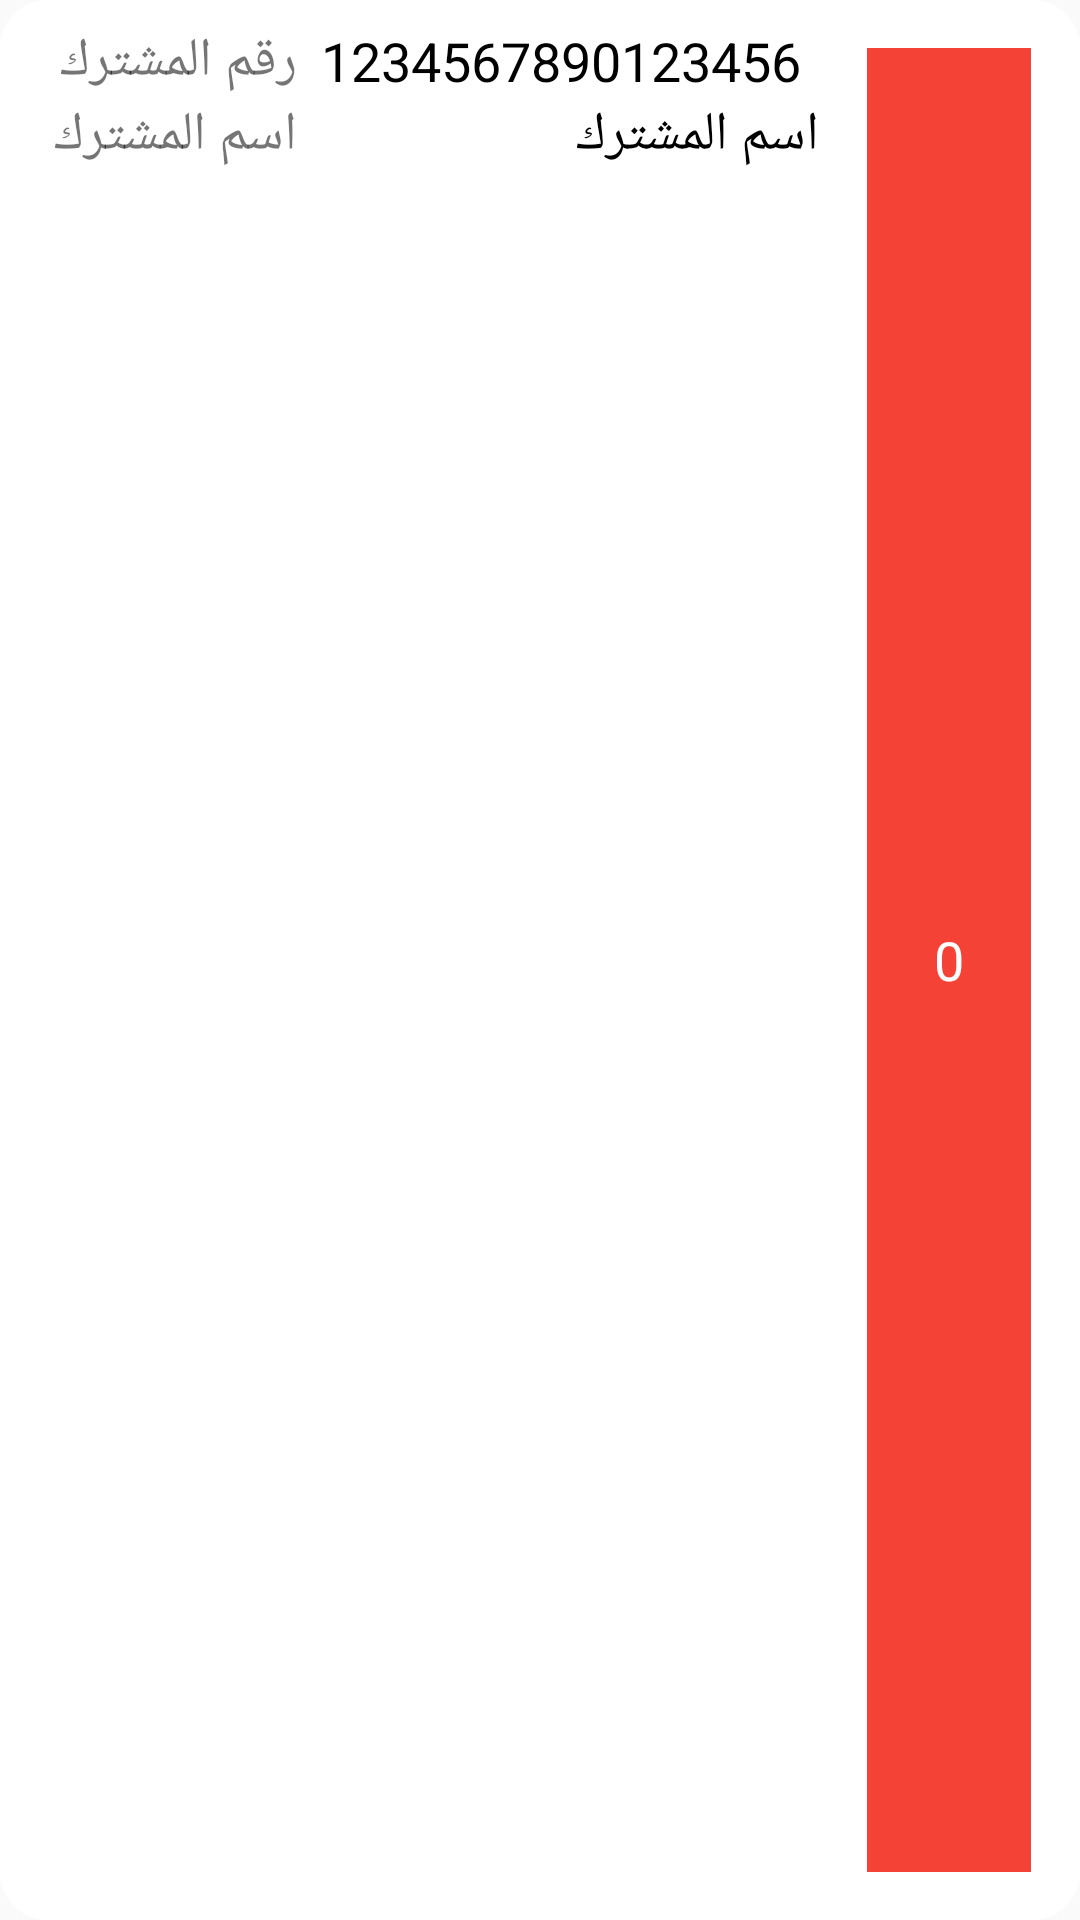

Layout XML and referenced resources for this Android screen:
<!-- AndroidManifest.xml: application theme AppTheme.NoActionBar -->
<!-- res/layout/building_bill_item.xml -->
<?xml version="1.0" encoding="utf-8"?>
<LinearLayout xmlns:android="http://schemas.android.com/apk/res/android"
    android:layout_width="match_parent"
    android:layout_height="wrap_content"
    android:background="@drawable/white_back"
    android:layout_margin="@dimen/activity_medium_margin"
    android:padding="@dimen/activity_medium_margin">

    <LinearLayout
        android:layout_width="0dp"
        android:layout_height="wrap_content"
        android:orientation="vertical"
        android:layout_weight="1">

        <LinearLayout
            android:layout_width="match_parent"
            android:layout_height="wrap_content">

            <TextView
                android:layout_width="0dp"
                android:layout_height="wrap_content"
                android:maxLines="1"
                android:layout_weight="1"
                android:text="@string/subscriber_number"
                android:textSize="18sp" />

            <TextView
                android:id="@+id/subscriber_number"
                android:layout_width="0dp"
                android:layout_height="wrap_content"
                android:layout_weight="2"
                android:maxLines="1"
                android:paddingStart="@dimen/activity_medium_margin"
                android:paddingEnd="@dimen/activity_medium_margin"
                android:textColor="@color/colorBlack"
                android:text="1234567890123456"
                android:textSize="18sp" />
        </LinearLayout>
        <LinearLayout
            android:layout_width="match_parent"
            android:layout_height="wrap_content">

            <TextView
                android:layout_width="0dp"
                android:layout_height="wrap_content"
                android:maxLines="1"
                android:layout_weight="1"
                android:text="@string/subscriber_name"
                android:textSize="18sp" />

            <TextView
                android:id="@+id/subscriber_name"
                android:layout_width="0dp"
                android:layout_height="wrap_content"
                android:layout_marginBottom="4dp"
                android:maxLines="1"
                android:paddingStart="@dimen/activity_medium_margin"
                android:paddingEnd="@dimen/activity_medium_margin"
                android:textColor="@color/colorBlack"
                android:layout_weight="2"
                android:text="@string/subscriber_name"
                android:textSize="18sp" />
        </LinearLayout>
    </LinearLayout>

    <TextView
        android:id="@+id/bills_count"
        android:layout_width="0dp"
        android:layout_height="match_parent"
        android:layout_weight="0.2"
        android:gravity="center"
        android:layout_margin="@dimen/activity_medium_margin"
        android:background="@color/colorPrimary"
        android:text="0"
        android:textColor="@android:color/white"
        android:textSize="18sp" />

</LinearLayout>
<!-- resources referenced by this layout -->
<resources>
  <color name="colorBlack">#000000</color>
  <color name="colorPrimary">#F44336</color>
  <dimen name="activity_medium_margin">8dp</dimen>
  <!-- drawable white_back (drawable) -->
  <?xml version="1.0" encoding="utf-8"?>
  <shape xmlns:android="http://schemas.android.com/apk/res/android">
      <solid android:color="@android:color/white" />
      <corners
          android:bottomLeftRadius="16dp"
          android:bottomRightRadius="16dp"
          android:topLeftRadius="16dp"
          android:topRightRadius="16dp" />
  </shape>
  <string name="subscriber_name">اسم المشترك</string>
  <string name="subscriber_number">رقم المشترك</string>
  <style name="AppTheme.NoActionBar">
          <item name="windowActionBar">false</item>
          <item name="windowNoTitle">true</item>
      </style>
</resources>
